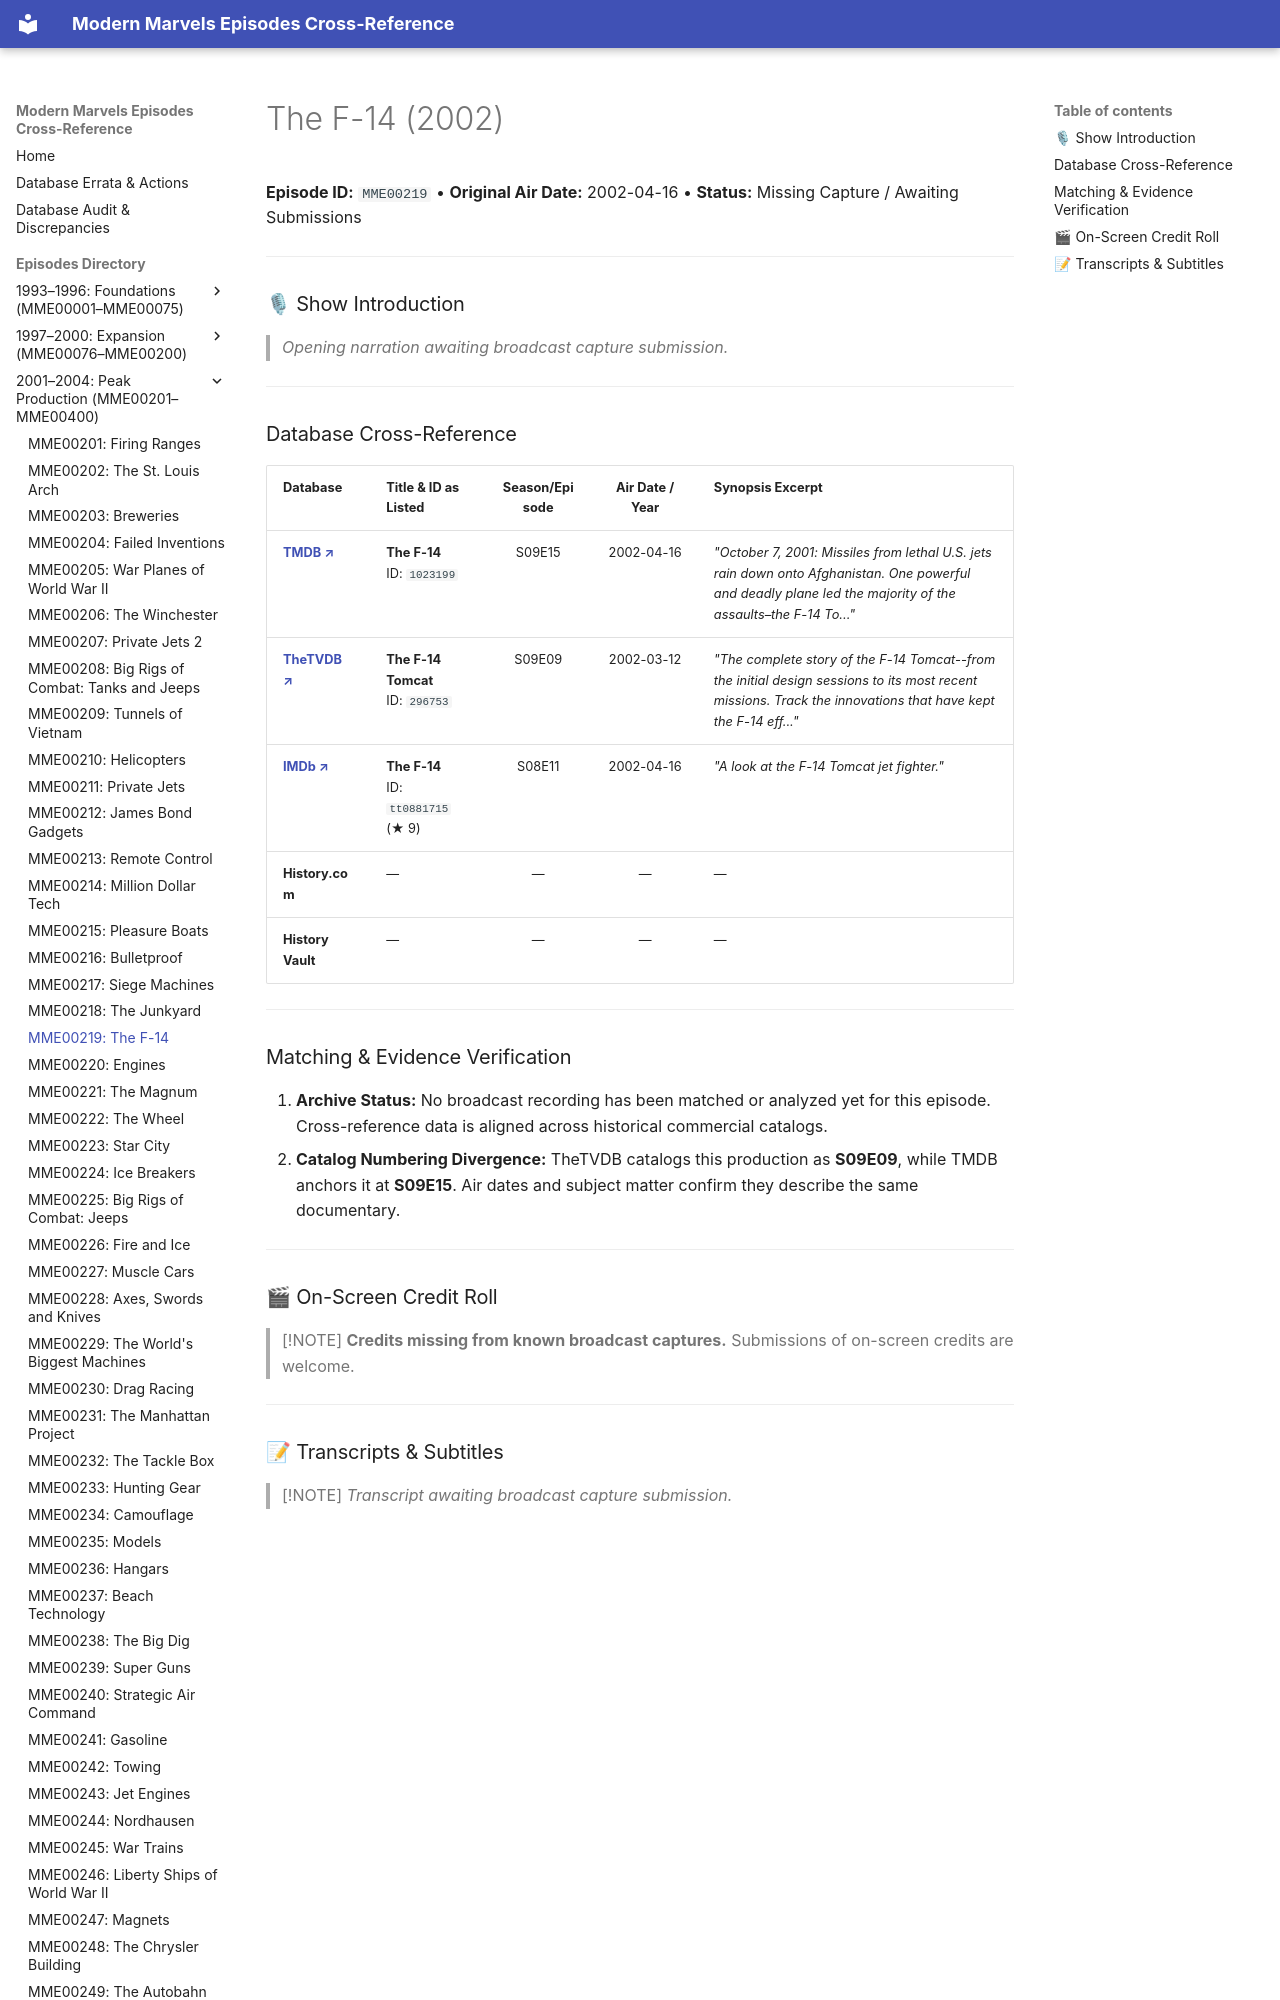

repository: ModernMarvelsFan/ModernMarvels · page: episodes/MME00219/index.html · generator: mkdocs

# The F-14 (2002)

**Episode ID:** `MME00219` • **Original Air Date:** 2002-04-16 • **Status:** Missing Capture / Awaiting Submissions

---

### 🎙 Show Introduction

> *Opening narration awaiting broadcast capture submission.*

---
